Run: headless pygame with SDL's dummy video driver; simulated clock (each Clock.tick advances the game by its frame time, no real sleeping); random seed 0; keys injected as events and as key.get_pressed() state; no mouse input; restart key C tapped at the start of phases 3 and 4.
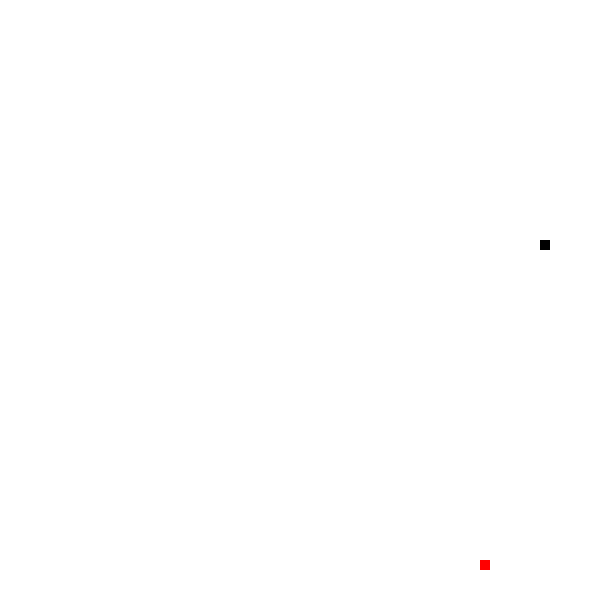
Frame 1 of 4 · flips 1–60 · no input
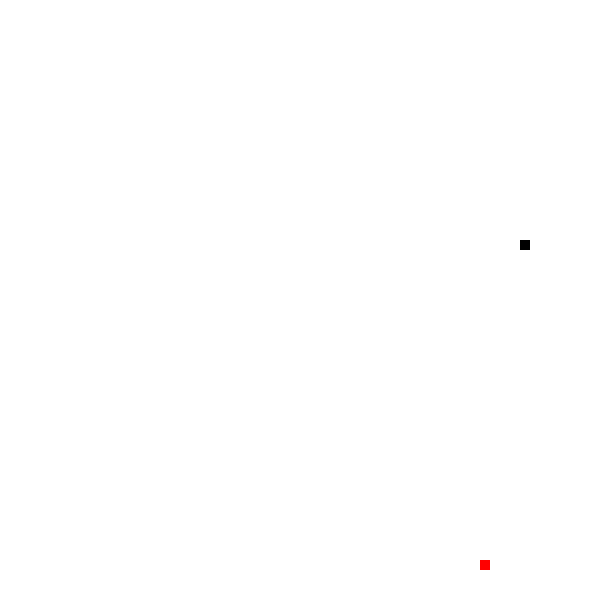
Frame 2 of 4 · flips 61–180 · tapped SPACE, RETURN · held RIGHT (→), D
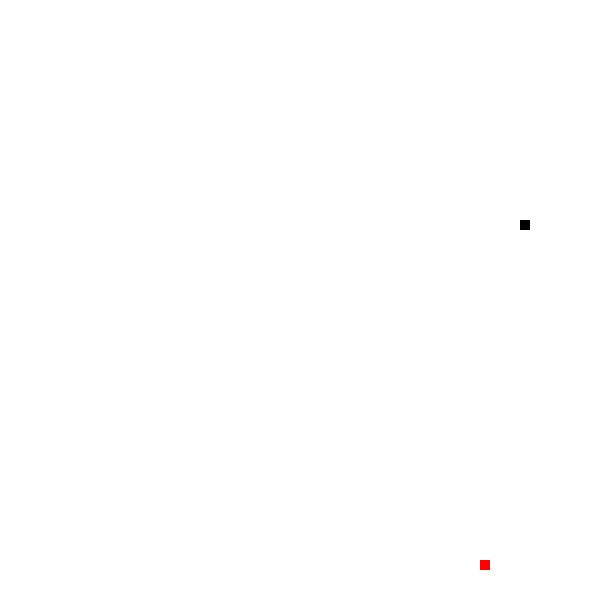
Frame 3 of 4 · flips 181–300 · tapped C · held DOWN (↓), S
Frame 4 of 4 · flips 301–420 · tapped C · held LEFT (←), A, UP (↑), W · screen unchanged from frame 3, image omitted

The pygame program that drew these frames:

import pygame
from random import randint

white = (255, 255, 255)
black = (0, 0, 0)
red = (255, 0, 0)
green = (0, 255, 0)
blue = (0, 0, 255)


pygame.init()

janela = pygame.display.set_mode((600, 600))
titulo = pygame.display.set_caption("SNAKE")


largura = 600
altura = 600
tamanho = 10

relogio = pygame.time.Clock()

font = pygame.font.SysFont(None, 25)


def texto(msg, cor):
    texto1 = font.render(msg, True, cor)
    janela.blit(texto1, [largura/4, altura/2])


def cobra(CobraXY):
    # desenhar o retangulo na tela, o primeiro argumento é aonde vai ser desenhado
    # o segundo é a cor do objeto
    # entre chaves, vai ser no local onde ira ser criado e seu tamnho de altura e largura
    for XY in CobraXY:
        pygame.draw.rect(janela, black, [XY[0], XY[1], tamanho, tamanho])


def maca(posXMaca, posYMaca):
    pygame.draw.rect(janela, red, [posXMaca, posYMaca, tamanho, tamanho])


def jogo():
    posX = randint(0, (largura - tamanho) / 10) * 10
    posY = randint(0, (altura - tamanho) / 10) * 10
    posXMaca = randint(0, (largura - tamanho) / 10) * 10
    posYMaca = randint(0, (altura - tamanho) / 10) * 10
    velX = 0
    velY = 0
    sair = True
    gameover = False
    # criar uma lista cobra
    CobraXY = []
    # comprimento d acobra
    Cobracomp = 1

    # Laço infinito para o jogo rodar
    while sair:
        while gameover:
            # trocar a cor de fundo
            janela.fill(white)
            # mensagem e cor da fonte para o fim de jogo
            texto("C para continuar, S para sair ", black)
            # uptade da tela
            pygame.display.update()
            for event in pygame.event.get():
                if event.type == pygame.QUIT:
                    sair = False
                    gameover = False
                if event.type == pygame.KEYDOWN:
                    if event.key == pygame.K_c:
                        jogo()
                    if event.key == pygame.K_s:
                        sair = False
                        gameover = False

        # vai pegar o tipo de evento para fechar a janela do jogo
        for event in pygame.event.get():
            if event.type == pygame.QUIT:
                sair = False
            # movivmentaçao da cobra, se o evento for o pressionar de uma tecla:
            if event.type == pygame.KEYDOWN:
                # se o evento for apertar a tecla esquerda
                if event.key == pygame.K_LEFT and velX != tamanho:
                    velX = -tamanho
                    velY = 0
                    # se o evento for apertar a tecla direita:
                if event.key == pygame.K_RIGHT and velX != -tamanho:
                    velX = tamanho
                    velY = 0
                    # se o evento for apertar a tecla pra cima
                if event.key == pygame.K_UP and velY != tamanho:
                    velX = 0
                    velY = -tamanho
                    # se o evento for apertar a tecla pra baixo
                if event.key == pygame.K_DOWN and velY != -tamanho:
                    velX = 0
                    velY = tamanho

        # preenche o fundo da tela
        janela.fill(white)

        # a posição mais a velocidade do objeto
        posX += velX
        posY += velY

        # cabeça da cobra
        CobraInicio = []
        # colocando os valores de x e y dentro da lista cabeça da cobra
        CobraInicio.append(posX)
        CobraInicio.append(posY)
        # colocando a lista inicio dentro da lista cobra xy
        CobraXY.append(CobraInicio)
        # manter o comprimento da cobra
        if len(CobraXY) > Cobracomp:
            del CobraXY[0]

        # verificar na lista kd bloco da cobra para o gamer over
        if any(bloco == CobraInicio for bloco in CobraXY[:-1]):
            gameover = True

        # chamar a funçao cobra
        cobra(CobraXY)

        # chamar a função maçã
        maca(posXMaca, posYMaca)

        # regra de comer a maçã e aumentar
        if posX == posXMaca and posY == posYMaca:
            posXMaca = randint(0, (largura - tamanho) / 10) * 10
            posYMaca = randint(0, (altura - tamanho) / 10) * 10
            Cobracomp += 1

        # atualização dos frames da tela
        pygame.display.update()

        #  fps do jogo
        relogio.tick(15)

        # REGRA PARA A COBRA PASSAR PARA O OUTRO LADO DA TELA
        # se o objeto chegar na borda da tela
        if posX > largura:
            # retorna a posição a 0
            posX = 0
        if posX < 0:
            posX = largura - tamanho
        if posY > altura:
            posY = 0
        if posY < 0:
            posY = altura - tamanho

        # REGRA PARA O JOGO PARAR QND ATIGINR A BORDA
        # if posX >= largura:
        #     sair = False
        # if posX <= 0:
        #     sair = False
        # if posY > altura:
        #     sair = False
        # if posY < 0:
        #     sair = False

    pygame.quit()


jogo()
